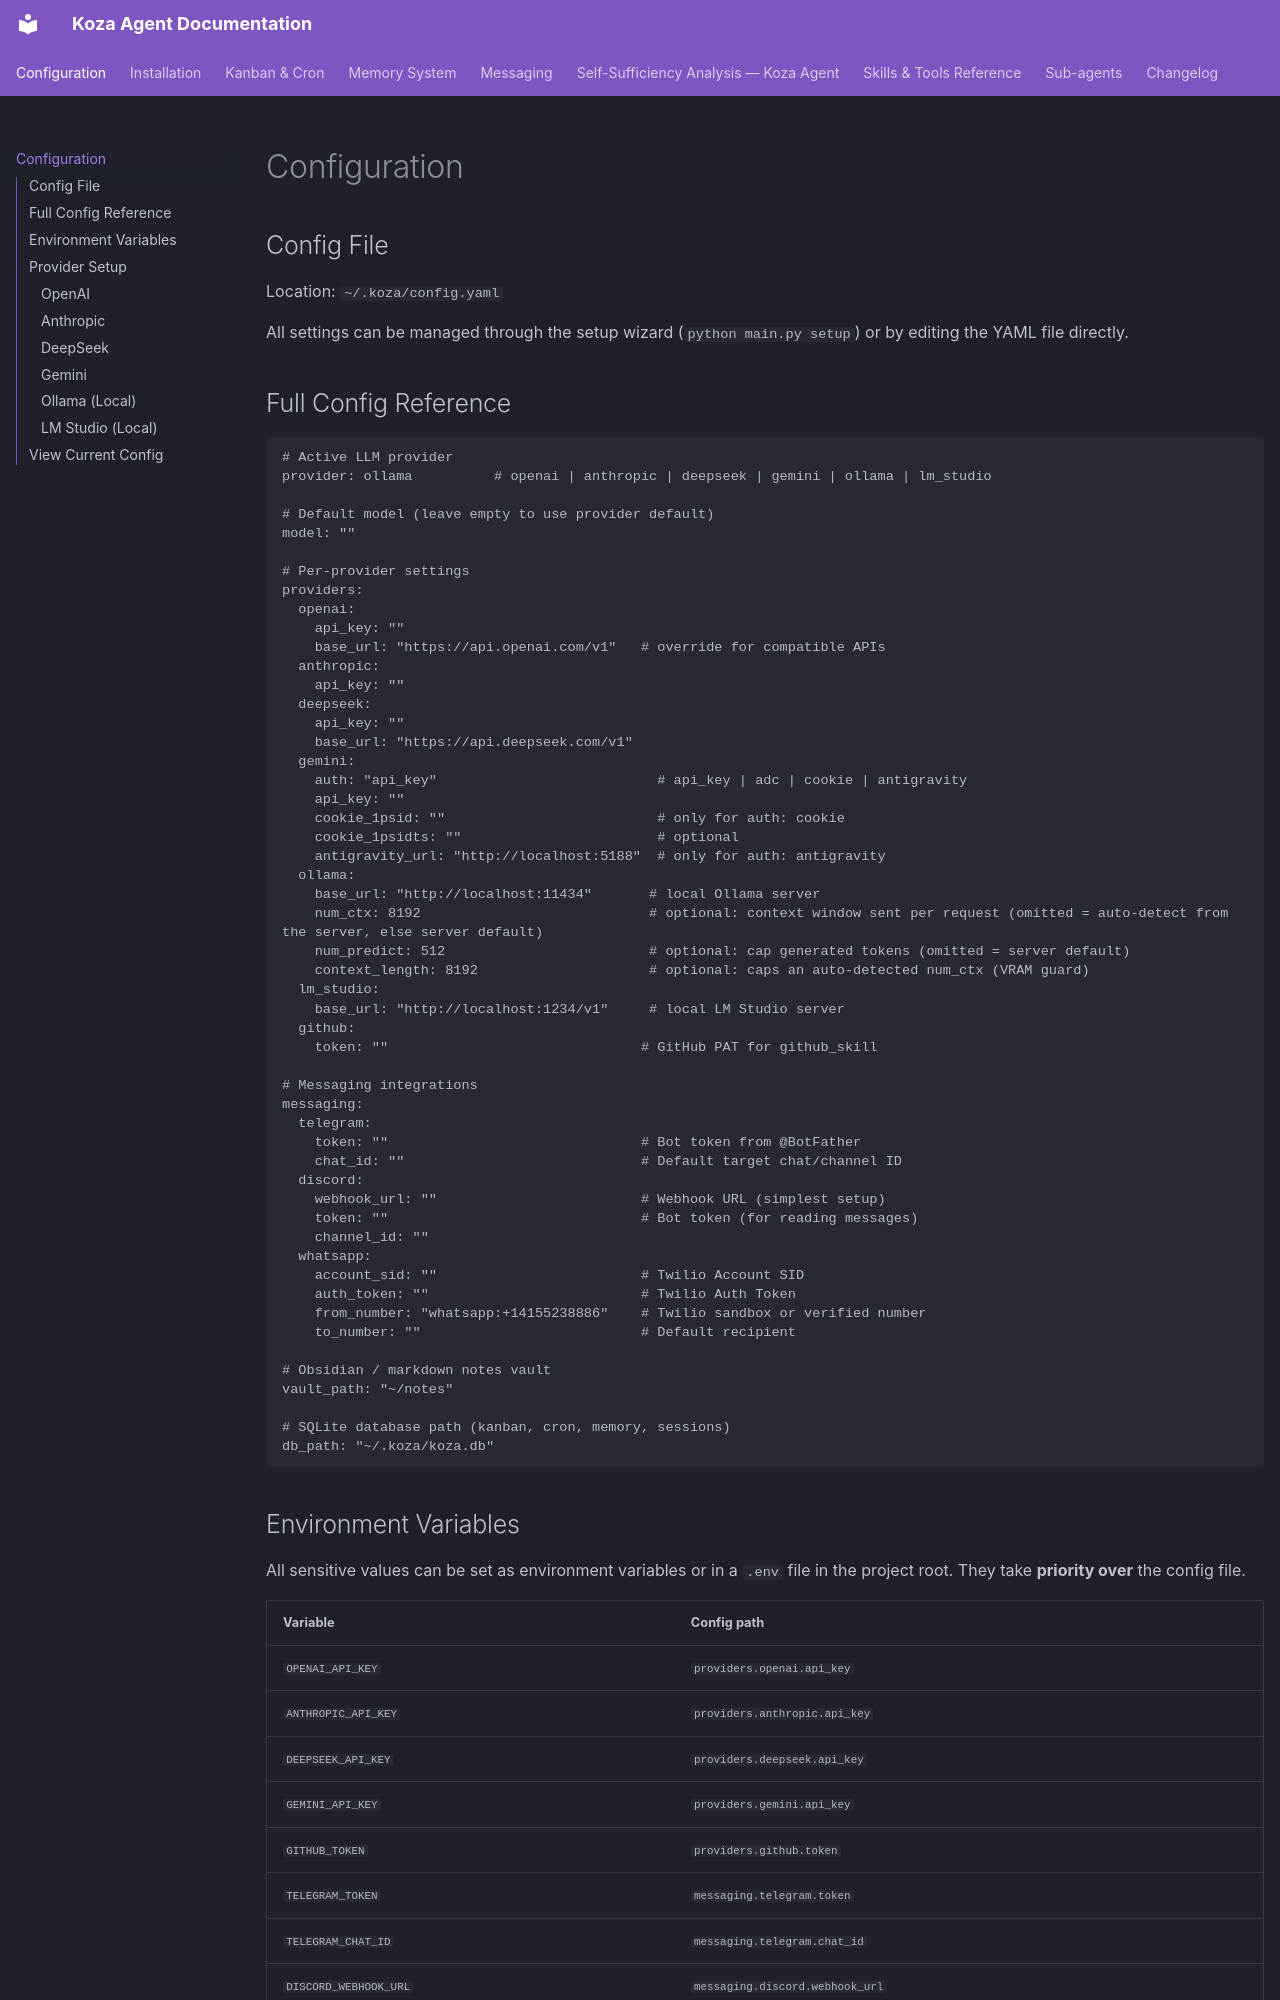

repository: haydarkadioglu/koza-agent · page: configuration/index.html · generator: mkdocs

# Configuration

## Config File

Location: `~/.koza/config.yaml`

All settings can be managed through the setup wizard (`python main.py setup`) or by editing the YAML file directly.

## Full Config Reference

```yaml
# Active LLM provider
provider: ollama          # openai | anthropic | deepseek | gemini | ollama | lm_studio

# Default model (leave empty to use provider default)
model: ""

# Per-provider settings
providers:
  openai:
    api_key: ""
    base_url: "https://api.openai.com/v1"   # override for compatible APIs
  anthropic:
    api_key: ""
  deepseek:
    api_key: ""
    base_url: "https://api.deepseek.com/v1"
  gemini:
    auth: "api_key"                           # api_key | adc | cookie | antigravity
    api_key: ""
    cookie_1psid: ""                          # only for auth: cookie
    cookie_1psidts: ""                        # optional
    antigravity_url: "http://localhost:5188"  # only for auth: antigravity
  ollama:
    base_url: "http://localhost:11434"       # local Ollama server
    num_ctx: 8192                            # optional: context window sent per request (omitted = auto-detect from the server, else server default)
    num_predict: 512                         # optional: cap generated tokens (omitted = server default)
    context_length: 8192                     # optional: caps an auto-detected num_ctx (VRAM guard)
  lm_studio:
    base_url: "http://localhost:1234/v1"     # local LM Studio server
  github:
    token: ""                               # GitHub PAT for github_skill

# Messaging integrations
messaging:
  telegram:
    token: ""                               # Bot token from @BotFather
    chat_id: ""                             # Default target chat/channel ID
  discord:
    webhook_url: ""                         # Webhook URL (simplest setup)
    token: ""                               # Bot token (for reading messages)
    channel_id: ""
  whatsapp:
    account_sid: ""                         # Twilio Account SID
    auth_token: ""                          # Twilio Auth Token
    from_number: "whatsapp:+14155238886"    # Twilio sandbox or verified number
    to_number: ""                           # Default recipient

# Obsidian / markdown notes vault
vault_path: "~/notes"

# SQLite database path (kanban, cron, memory, sessions)
db_path: "~/.koza/koza.db"
```
